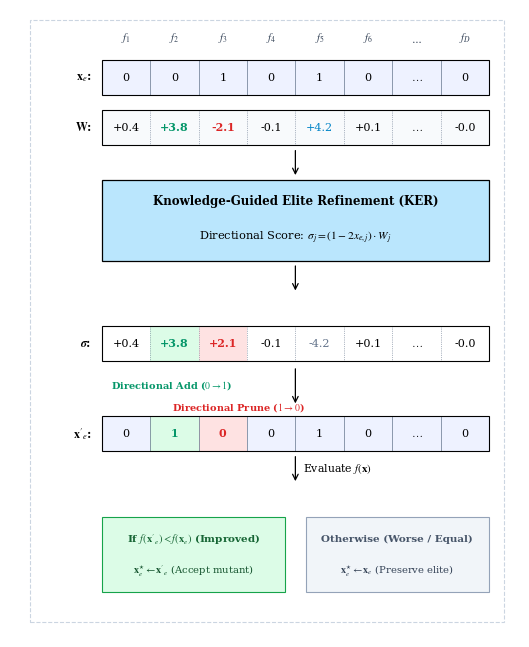

Generate this figure with matplotlib: (Note: this script raises an exception after producing the figure.)
"""Publication-grade Figure 4: Knowledge-Guided Elite Refinement (KER) Strategy.
Designed specifically for Single-Column format (width: ~8.5 cm, ~3.35 in).
Eliminates double-column billboard monotony in Section 4.
Pure academic engineering matrix/vector transformation with 100% EMSWOA-grade crisp aesthetics.
"""

import os
import matplotlib.pyplot as plt
import matplotlib.patches as patches

def generate_figure4_single_column():
    plt.rcParams['font.family'] = 'serif'
    plt.rcParams['font.serif'] = ['Times New Roman', 'Times', 'DejaVu Serif']
    plt.rcParams['mathtext.fontset'] = 'stix'

    # Single-column dimensions: 5.2 x 6.4 inches (scaled to single column ~8.5 cm)
    fig_w, fig_h = 5.2, 6.4
    fig, ax = plt.subplots(figsize=(fig_w, fig_h), dpi=300)
    ax.set_xlim(0, 100)
    ax.set_ylim(0, 125)
    ax.axis('off')

    # Color definitions
    c_grid_line = '#64748B'
    c_text = '#000000'
    c_blue_text = '#0284C7'
    c_red_text = '#DC2626'
    c_green_text = '#059669'
    c_strategy_box = '#BAE6FD'      # Soft light cyan (exact EMSWOA style)
    c_row_shade_purple = '#EEF2FF'  # Soft purple/lavender for x_best
    c_row_shade_grey = '#F8FAFC'
    c_add_bg = '#DCFCE7'
    c_prune_bg = '#FEE2E2'

    def draw_vector(x0, y0, cols, cell_w, cell_h, data,
                    row_bg='#FFFFFF', text_colors=None, is_dotted=False,
                    box_border='#000000', cell_bgs=None):
        """Draw a single-row vector grid."""
        vec_w = cols * cell_w
        # Outer border
        outer = patches.Rectangle((x0, y0), vec_w, cell_h,
                                  facecolor='none', edgecolor=box_border, lw=0.8, zorder=3)
        ax.add_patch(outer)

        for c in range(cols):
            cx = x0 + c * cell_w
            bg_c = cell_bgs[c] if (cell_bgs and c < len(cell_bgs) and cell_bgs[c]) else row_bg
            if bg_c != '#FFFFFF':
                cell_bg = patches.Rectangle((cx, y0), cell_w, cell_h,
                                            facecolor=bg_c, edgecolor='none', zorder=1)
                ax.add_patch(cell_bg)

            # Divider
            if c > 0:
                style_line = ':' if is_dotted else '-'
                ax.plot([cx, cx], [y0, y0 + cell_h],
                        color=c_grid_line, lw=0.5, linestyle=style_line, zorder=2)

            val = data[c]
            t_color = c_text
            t_weight = 'normal'
            if text_colors and c in text_colors:
                t_color = text_colors[c][0]
                t_weight = text_colors[c][1]

            ax.text(cx + cell_w / 2, y0 + cell_h / 2, str(val),
                    fontsize=8.0, color=t_color, fontweight=t_weight,
                    ha='center', va='center', zorder=4)

    def draw_arrow_down(x, y_start, y_end, label=None):
        """Draw a neat downward arrow with optional side label."""
        ax.annotate('', xy=(x, y_end), xytext=(x, y_start),
                    arrowprops=dict(arrowstyle="->", color="#000000", lw=0.9))
        if label:
            ax.text(x + 1.5, (y_start + y_end) / 2, label,
                    fontsize=7.8, color="#000000", va='center', ha='left')

    # Grid parameters
    cols = 8
    cell_w = 9.5
    cell_h = 7.0
    x_start = 18.0
    feats = [r'$f_1$', r'$f_2$', r'$f_3$', r'$f_4$', r'$f_5$', r'$f_6$', r'$\cdots$', r'$f_D$']

    # -------------------------------------------------------------
    # 1. TOP: Column Headers & Inputs
    # -------------------------------------------------------------
    y_feats = 118.0
    for c in range(cols):
        ax.text(x_start + c * cell_w + cell_w / 2, y_feats, feats[c],
                fontsize=7.8, color='#334155', ha='center', va='bottom')

    # Row 1: Elite solution x_e
    y_xe = 108.0
    ax.text(x_start - 2.0, y_xe + cell_h / 2, r'$\mathbf{x}_e$:',
            fontsize=8.5, fontweight='bold', color='#000000', ha='right', va='center')
    xe_data = [0, 0, 1, 0, 1, 0, r'$\dots$', 0]
    draw_vector(x_start, y_xe, cols, cell_w, cell_h, xe_data,
                row_bg=c_row_shade_purple)

    # Row 2: Importance Memory W
    y_w = 98.0
    ax.text(x_start - 2.0, y_w + cell_h / 2, r'$\mathbf{W}$:',
            fontsize=8.5, fontweight='bold', color='#000000', ha='right', va='center')
    w_data = ['+0.4', '+3.8', '-2.1', '-0.1', '+4.2', '+0.1', r'$\dots$', '-0.0']
    w_tcolors = {
        1: (c_green_text, 'bold'),
        2: (c_red_text, 'bold'),
        4: (c_blue_text, 'normal')
    }
    draw_vector(x_start, y_w, cols, cell_w, cell_h, w_data,
                row_bg=c_row_shade_grey, text_colors=w_tcolors, is_dotted=True)

    # -------------------------------------------------------------
    # 2. CENTER: KER Directional Scoring Operator Box
    # -------------------------------------------------------------
    draw_arrow_down(x_start + 4 * cell_w, y_w - 0.5, y_w - 6.5)

    y_strat = 75.0
    strat_h = 16.0
    strat_w = 8 * cell_w
    r_strat = patches.Rectangle((x_start, y_strat), strat_w, strat_h,
                                facecolor=c_strategy_box, edgecolor='#000000', lw=0.9, zorder=4)
    ax.add_patch(r_strat)

    ax.text(x_start + strat_w / 2, y_strat + strat_h - 4.2,
            r'Knowledge-Guided Elite Refinement (KER)',
            fontsize=8.5, fontweight='bold', color='#000000', ha='center', va='center', zorder=5)
    ax.text(x_start + strat_w / 2, y_strat + 4.5,
            r'Directional Score: $\sigma_j = (1 - 2x_{e,j}) \cdot W_j$',
            fontsize=8.2, color='#000000', ha='center', va='center', zorder=5)

    draw_arrow_down(x_start + 4 * cell_w, y_strat - 0.5, y_strat - 6.5)

    # Row 3: Directional Flip Score sigma
    y_sig = 55.0
    ax.text(x_start - 2.0, y_sig + cell_h / 2, r'$\boldsymbol{\sigma}$:',
            fontsize=8.5, fontweight='bold', color='#000000', ha='right', va='center')
    sig_data = ['+0.4', '+3.8', '+2.1', '-0.1', '-4.2', '+0.1', r'$\dots$', '-0.0']
    sig_tcolors = {
        1: (c_green_text, 'bold'),
        2: (c_red_text, 'bold'),
        4: ('#64748B', 'normal')
    }
    sig_bgs = [None, c_add_bg, c_prune_bg, None, None, None, None, None]
    draw_vector(x_start, y_sig, cols, cell_w, cell_h, sig_data,
                row_bg='#FFFFFF', text_colors=sig_tcolors, cell_bgs=sig_bgs, is_dotted=True)

    # Annotated action tags (vertically staggered to guarantee zero overlap)
    ax.text(x_start + 1.5 * cell_w - 0.5, y_sig - 3.5,
            r'Directional Add ($0 \rightarrow 1$)',
            fontsize=7.0, fontweight='bold', color=c_green_text, ha='center', va='top')
    ax.text(x_start + 2.5 * cell_w + 3.0, y_sig - 8.0,
            r'Directional Prune ($1 \rightarrow 0$)',
            fontsize=7.0, fontweight='bold', color=c_red_text, ha='center', va='top')

    # Arrow down to Mutant
    draw_arrow_down(x_start + 4 * cell_w, y_sig - 1.0, y_sig - 9.0)

    # Row 4: Mutated Elite Candidate x'_e
    y_mut = 37.0
    ax.text(x_start - 2.0, y_mut + cell_h / 2, r"$\mathbf{x}'_e$:",
            fontsize=8.5, fontweight='bold', color='#000000', ha='right', va='center')
    mut_data = [0, 1, 0, 0, 1, 0, r'$\dots$', 0]
    mut_tcolors = {
        1: (c_green_text, 'bold'),
        2: (c_red_text, 'bold')
    }
    mut_bgs = [None, c_add_bg, c_prune_bg, None, None, None, None, None]
    draw_vector(x_start, y_mut, cols, cell_w, cell_h, mut_data,
                row_bg=c_row_shade_purple, text_colors=mut_tcolors, cell_bgs=mut_bgs)

    # -------------------------------------------------------------
    # 3. BOTTOM: Strict 1-to-1 Greedy Replacement
    # -------------------------------------------------------------
    draw_arrow_down(x_start + 4 * cell_w, y_mut - 0.5, y_mut - 6.5, label=r'Evaluate $f(\mathbf{x})$')

    y_greedy = 9.0
    greedy_h = 15.0
    box_w = (strat_w - 4.0) / 2

    # Left Outcome: Success (Accept mutant)
    r_yes = patches.Rectangle((x_start, y_greedy), box_w, greedy_h,
                              facecolor='#DCFCE7', edgecolor='#16A34A', lw=0.8, zorder=3)
    ax.add_patch(r_yes)
    ax.text(x_start + box_w / 2, y_greedy + greedy_h - 4.5,
            r"If $f(\mathbf{x}'_e) < f(\mathbf{x}_e)$ (Improved)",
            fontsize=7.5, fontweight='bold', color='#166534', ha='center', va='center')
    ax.text(x_start + box_w / 2, y_greedy + 4.2,
            r"$\mathbf{x}_e^{\star} \leftarrow \mathbf{x}'_e$ (Accept mutant)",
            fontsize=7.2, color='#14532D', ha='center', va='center')

    # Right Outcome: Preserve existing elite
    r_no = patches.Rectangle((x_start + box_w + 4.0, y_greedy), box_w, greedy_h,
                             facecolor='#F1F5F9', edgecolor='#94A3B8', lw=0.8, zorder=3)
    ax.add_patch(r_no)
    ax.text(x_start + box_w + 4.0 + box_w / 2, y_greedy + greedy_h - 4.5,
            r'Otherwise (Worse / Equal)',
            fontsize=7.5, fontweight='bold', color='#475569', ha='center', va='center')
    ax.text(x_start + box_w + 4.0 + box_w / 2, y_greedy + 4.2,
            r'$\mathbf{x}_e^{\star} \leftarrow \mathbf{x}_e$ (Preserve elite)',
            fontsize=7.2, color='#334155', ha='center', va='center')

    # Outer dashed frame wrapping the entire micro-operator (clean and compact)
    outer_frame = patches.Rectangle((4.0, 3.0), 93.0, 120.0,
                                    facecolor='none', edgecolor='#CBD5E1', lw=0.8, linestyle='--', zorder=1)
    ax.add_patch(outer_frame)

    out_dir = r'e:\多目标优化\KDS-EL\output\figures'
    targets = [
        ('F4_ker_strategy_journal.pdf', 'F4_ker_strategy_journal.png'),
        ('F5_ker_strategy_journal.pdf', 'F5_ker_strategy_journal.png')
    ]

    plt.subplots_adjust(left=0.01, right=0.99, top=0.99, bottom=0.01)
    for pdf_name, png_name in targets:
        plt.savefig(os.path.join(out_dir, pdf_name), format='pdf', bbox_inches='tight', dpi=300)
        plt.savefig(os.path.join(out_dir, png_name), format='png', bbox_inches='tight', dpi=300)
    plt.close(fig)
    print('SUCCESS: Generated Single-Column Figure 4 Assets!')

if __name__ == '__main__':
    generate_figure4_single_column()
